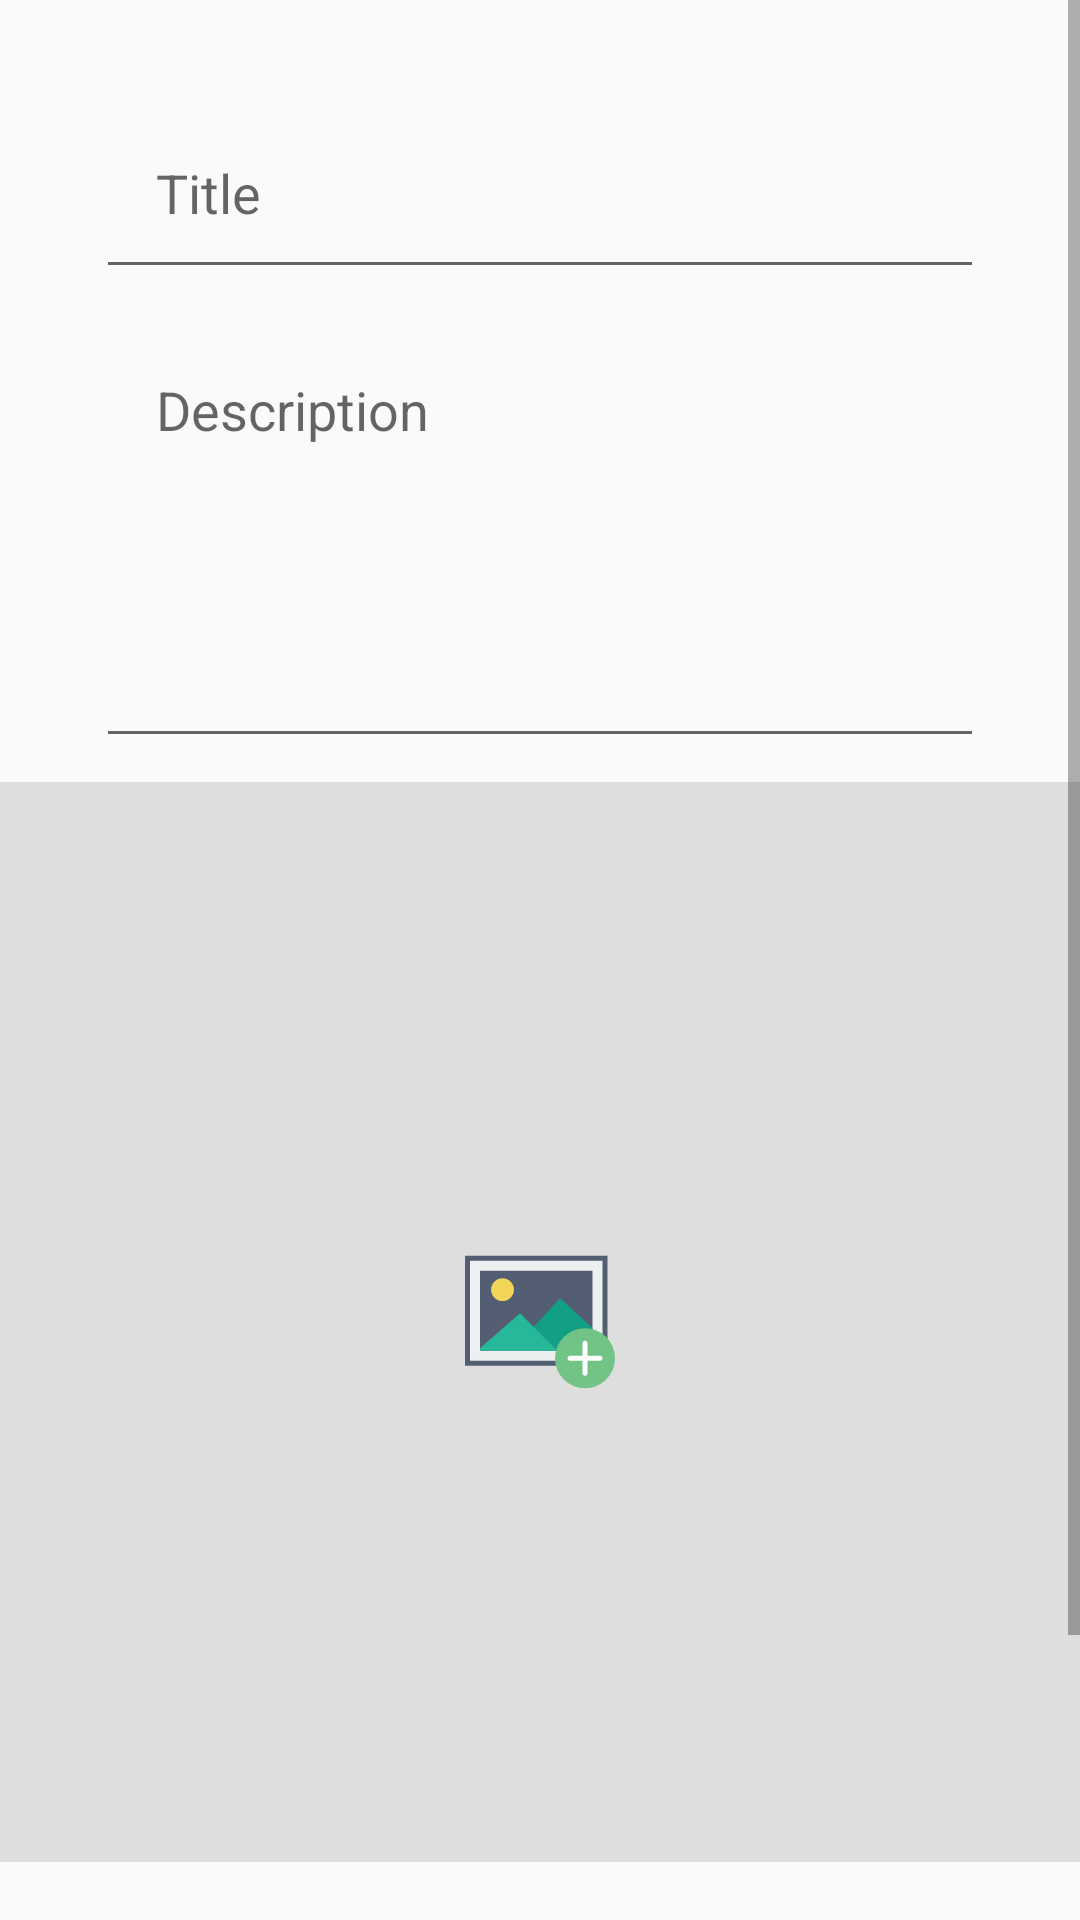

Write the Android layout XML for this screen, with the resource values it uses.
<!-- AndroidManifest.xml: application theme artist -->
<!-- res/layout/fragment_add_post_image.xml -->
<?xml version="1.0" encoding="utf-8"?>
<ScrollView xmlns:android="http://schemas.android.com/apk/res/android"
            xmlns:tools="http://schemas.android.com/tools"
            android:layout_width="match_parent"
            android:layout_height="match_parent" xmlns:app="http://schemas.android.com/apk/res-auto"
            tools:context=".addpost.AddPostImageFragment">

<android.support.constraint.ConstraintLayout
             android:layout_width="match_parent"
             android:layout_height="wrap_content">

    <EditText
            android:layout_width="0dp"
            android:layout_height="wrap_content"
            android:inputType="textPersonName"
            android:ems="10"
            android:padding="20dp"
            android:id="@+id/addPostImage_Title" android:layout_marginTop="32dp"
            app:layout_constraintTop_toTopOf="parent" android:layout_marginStart="32dp"
            app:layout_constraintStart_toStartOf="parent" android:layout_marginEnd="32dp"
            app:layout_constraintEnd_toEndOf="parent" android:hint="@string/prompt_title"/>
    <EditText
            android:layout_width="0dp"
            android:layout_height="wrap_content"
            android:inputType="textCapSentences|textAutoCorrect|textMultiLine|textImeMultiLine|textLongMessage"
            android:ems="10"
            android:padding="20dp"
            android:id="@+id/addPostImage_description" android:layout_marginTop="8dp"
            app:layout_constraintTop_toBottomOf="@+id/addPostImage_Title" android:layout_marginStart="32dp"
            app:layout_constraintStart_toStartOf="parent" android:layout_marginEnd="32dp"
            app:layout_constraintEnd_toEndOf="parent" android:hint="@string/prompt_description" android:maxLines="10"
            android:maxLength="500" android:singleLine="false" android:lines="5"
            android:gravity="top"/>
    <ImageView
            android:src="@drawable/ic_addimage"
            android:layout_width="0dp"
            android:layout_height="0dp" android:id="@+id/addPostImage_Image"
            app:layout_constraintTop_toBottomOf="@+id/addPostImage_description"
            app:layout_constraintStart_toStartOf="parent"
            app:layout_constraintEnd_toEndOf="parent"
            app:layout_constraintBottom_toTopOf="@+id/progressBar_AddPostImage" android:layout_marginBottom="8dp"
            android:layout_marginTop="8dp"
            android:foreground="?android:attr/selectableItemBackground"
            app:layout_constraintDimensionRatio="1"
            android:scaleType="centerInside" android:background="@color/colorSecondaryDark"/>
    <Button
            android:text="@string/button_post"
            android:layout_width="0dp"
            android:layout_height="wrap_content"
            android:id="@+id/addPostImage_PostBtn"
            android:padding="20dp"
            style="@style/Widget.AppCompat.Button.Colored" app:layout_constraintEnd_toEndOf="parent"
            android:layout_marginEnd="32dp" app:layout_constraintStart_toStartOf="parent"
            android:layout_marginStart="32dp" android:layout_marginBottom="8dp"
            app:layout_constraintBottom_toBottomOf="parent"/>
    <ProgressBar
            style="@style/Widget.AppCompat.ProgressBar"
            android:layout_width="wrap_content"
            android:layout_height="wrap_content"
            android:layout_marginBottom="8dp"
            app:layout_constraintBottom_toTopOf="@+id/addPostImage_PostBtn"
            app:layout_constraintStart_toStartOf="parent" android:layout_marginStart="8dp"
            app:layout_constraintEnd_toEndOf="parent" android:layout_marginEnd="8dp"
            android:id="@+id/progressBar_AddPostImage" android:visibility="invisible"/>

</android.support.constraint.ConstraintLayout>

</ScrollView>
<!-- resources referenced by this layout -->
<resources>
  <color name="colorSecondaryDark">#dedede</color>
  <!-- drawable ic_addimage (drawable) -->
  <vector android:height="50dp" android:viewportHeight="60"
      android:viewportWidth="60" android:width="50dp" xmlns:android="http://schemas.android.com/apk/res/android">
      <path android:fillColor="#ECF0F1" android:pathData="M1,4.5h55v42h-55z"/>
      <path android:fillColor="#545E73" android:pathData="M57,47.5H0v-44h57V47.5zM2,45.5h53v-40H2V45.5z"/>
      <path android:fillColor="#545E73" android:pathData="M5,8.5h47v34h-47z"/>
      <path android:fillColor="#ECF0F1" android:pathData="M53,43.5H4v-36h49V43.5zM6,41.5h45v-32H6V41.5z"/>
      <path android:fillColor="#F3D55A" android:pathData="M15,17.069m-4.569,0a4.569,4.569 0,1 1,9.138 0a4.569,4.569 0,1 1,-9.138 0"/>
      <path android:fillColor="#11A085" android:pathData="M51,32.611l-1,-1.111l-12,-11l-10.5,11.5l5.483,5.483l4.017,4.017l14,0z"/>
      <path android:fillColor="#26B999" android:pathData="M6,41.5l31,0l-4.017,-4.017l-10.966,-10.966l-16.017,13.983z"/>
      <path android:fillColor="#71C386" android:pathData="M48,44.5m-12,0a12,12 0,1 1,24 0a12,12 0,1 1,-24 0"/>
      <path android:fillColor="#FFFFFF" android:pathData="M54,43.5h-5v-5c0,-0.552 -0.448,-1 -1,-1s-1,0.448 -1,1v5h-5c-0.552,0 -1,0.448 -1,1s0.448,1 1,1h5v5c0,0.552 0.448,1 1,1s1,-0.448 1,-1v-5h5c0.552,0 1,-0.448 1,-1S54.552,43.5 54,43.5z"/>
  </vector>
  <string name="button_post">POST</string>
  <string name="prompt_description">Description</string>
  <string name="prompt_title">Title</string>
  <style name="artist" parent="Theme.AppCompat.Light.NoActionBar">
          <item name="android:colorAccent">@color/colorPrimary</item>
          <item name="android:colorPrimary">@color/colorSecondary</item>
          <item name="android:colorPrimaryDark">@color/colorSecondaryDark</item>
          <item name="colorPrimaryDark">@color/colorPrimaryDark</item>
          <item name="android:colorBackground">@color/colorSecondary</item>
          <item name="android:colorForeground">@color/colorPrimaryDark</item>
          <item name="android:navigationBarColor">@color/colorPrimaryDark</item>
          <item name="android:statusBarColor">@color/colorSecondaryDark</item>
          <item name="android:textColorPrimary">@color/colorSecondaryText</item>
          <item name="android:textColorPrimaryInverse">@color/colorSecondaryLight</item>
          <item name="android:windowBackground">@color/colorSecondary</item>
          <item name="colorPrimary">@color/colorSecondary</item>
          <item name="colorAccent">@color/colorPrimary</item>
          <item name="actionOverflowButtonStyle">@style/overflowButton</item>
      </style>
  <color name="colorPrimary">#212121</color>
  <color name="colorSecondary">#fafafa</color>
  <color name="colorPrimaryDark">#000000</color>
  <color name="colorSecondaryText">#000000</color>
  <color name="colorSecondaryLight">#ffffff</color>
  <style name="overflowButton" parent="Widget.AppCompat.ActionButton.Overflow">
          <item name="android:tint">@color/colorPrimaryText</item>
      </style>
  <color name="colorPrimaryText">#ffffff</color>
</resources>
